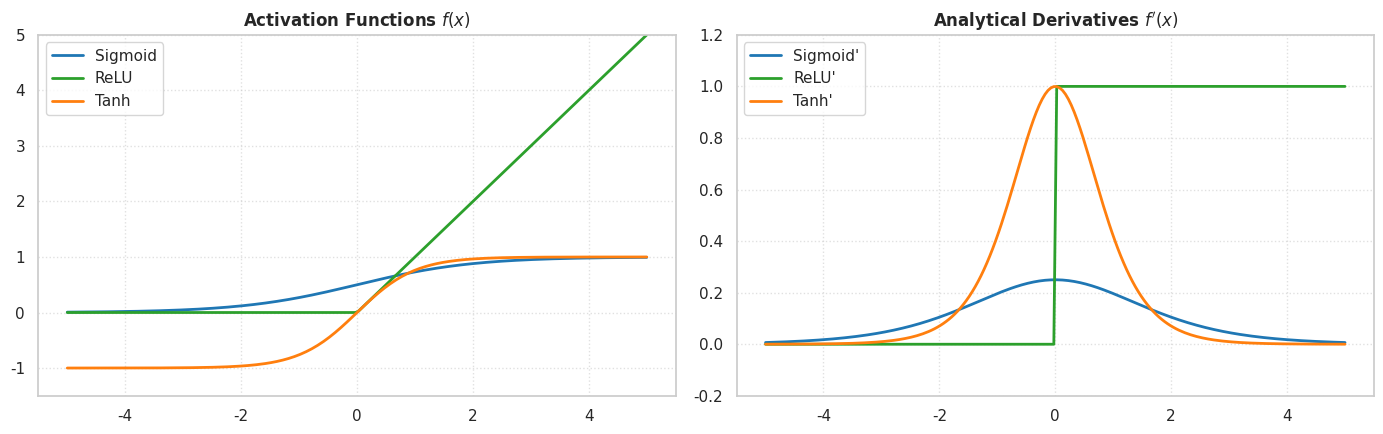
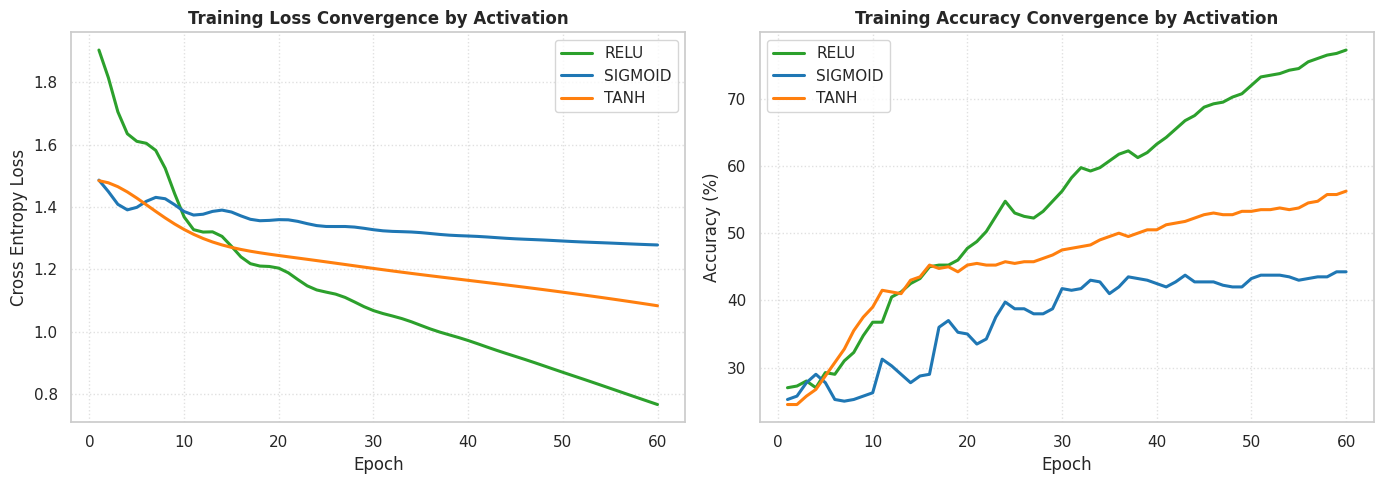

Generate these figures, in order, with matplotlib:
import numpy as np
import matplotlib.pyplot as plt
import seaborn as sns

plt.rcParams['figure.figsize'] = (10, 6)
sns.set_theme(style="whitegrid")
np.random.seed(42)

class Activation:
    @staticmethod
    def sigmoid(x):
        clipped = np.clip(x, -500, 500)
        return 1.0 / (1.0 + np.exp(-clipped))

    @staticmethod
    def sigmoid_derivative(x):
        s = Activation.sigmoid(x)
        return s * (1.0 - s)

    @staticmethod
    def relu(x):
        return np.maximum(0, x)

    @staticmethod
    def relu_derivative(x):
        return (x > 0).astype(float)

    @staticmethod
    def tanh(x):
        return np.tanh(x)

    @staticmethod
    def tanh_derivative(x):
        return 1.0 - np.tanh(x) ** 2

    @staticmethod
    def softmax(x):
        shift_x = x - np.max(x, axis=1, keepdims=True)
        exps = np.exp(shift_x)
        return exps / np.sum(exps, axis=1, keepdims=True)

# Visualizing Activation Curves and Derivatives
x_vals = np.linspace(-5, 5, 200)
fig, (ax1, ax2) = plt.subplots(1, 2, figsize=(14, 4.5))

ax1.plot(x_vals, Activation.sigmoid(x_vals), label="Sigmoid", color="#1f77b4", linewidth=2)
ax1.plot(x_vals, Activation.relu(x_vals), label="ReLU", color="#2ca02c", linewidth=2)
ax1.plot(x_vals, Activation.tanh(x_vals), label="Tanh", color="#ff7f0e", linewidth=2)
ax1.set_title("Activation Functions $f(x)$", fontsize=12, fontweight="bold")
ax1.set_ylim(-1.5, 5)
ax1.legend()
ax1.grid(True, linestyle=":", alpha=0.6)

ax2.plot(x_vals, Activation.sigmoid_derivative(x_vals), label="Sigmoid'", color="#1f77b4", linewidth=2)
ax2.plot(x_vals, Activation.relu_derivative(x_vals), label="ReLU'", color="#2ca02c", linewidth=2)
ax2.plot(x_vals, Activation.tanh_derivative(x_vals), label="Tanh'", color="#ff7f0e", linewidth=2)
ax2.set_title("Analytical Derivatives $f'(x)$", fontsize=12, fontweight="bold")
ax2.set_ylim(-0.2, 1.2)
ax2.legend()
ax2.grid(True, linestyle=":", alpha=0.6)

plt.tight_layout()
plt.show()

class Loss:
    @staticmethod
    def cross_entropy(y_pred, y_true):
        eps = 1e-12
        n_samples = y_pred.shape[0]
        p = np.clip(y_pred[np.arange(n_samples), y_true], eps, 1.0 - eps)
        return -np.mean(np.log(p))

    @staticmethod
    def cross_entropy_grad(y_pred, y_true):
        n_samples = y_pred.shape[0]
        grad = y_pred.copy()
        grad[np.arange(n_samples), y_true] -= 1.0
        return grad / n_samples

class NumPyMLP:
    """2-Layer Multi-Layer Perceptron built purely from scratch using NumPy."""
    def __init__(self, input_dim, hidden_dim, output_dim, activation="relu", seed=42):
        np.random.seed(seed)
        self.activation_name = activation.lower()
        if self.activation_name == "relu":
            scale1 = np.sqrt(2.0 / input_dim)
            scale2 = np.sqrt(2.0 / hidden_dim)
        else:
            scale1 = np.sqrt(1.0 / input_dim)
            scale2 = np.sqrt(1.0 / hidden_dim)

        self.W1 = np.random.randn(input_dim, hidden_dim) * scale1
        self.b1 = np.zeros((1, hidden_dim))
        self.W2 = np.random.randn(hidden_dim, output_dim) * scale2
        self.b2 = np.zeros((1, output_dim))

        self.v_W1 = np.zeros_like(self.W1)
        self.v_b1 = np.zeros_like(self.b1)
        self.v_W2 = np.zeros_like(self.W2)
        self.v_b2 = np.zeros_like(self.b2)

    def _activate(self, z):
        if self.activation_name == "relu": return Activation.relu(z)
        elif self.activation_name == "sigmoid": return Activation.sigmoid(z)
        elif self.activation_name == "tanh": return Activation.tanh(z)
        raise ValueError(f"Unknown activation: {self.activation_name}")

    def _activate_derivative(self, z):
        if self.activation_name == "relu": return Activation.relu_derivative(z)
        elif self.activation_name == "sigmoid": return Activation.sigmoid_derivative(z)
        elif self.activation_name == "tanh": return Activation.tanh_derivative(z)
        raise ValueError(f"Unknown activation: {self.activation_name}")

    def forward(self, X):
        self.X = X
        self.Z1 = np.dot(X, self.W1) + self.b1
        self.A1 = self._activate(self.Z1)
        self.Z2 = np.dot(self.A1, self.W2) + self.b2
        self.probs = Activation.softmax(self.Z2)
        return self.probs

    def backward(self, y_true):
        dZ2 = Loss.cross_entropy_grad(self.probs, y_true)
        self.dW2 = np.dot(self.A1.T, dZ2)
        self.db2 = np.sum(dZ2, axis=0, keepdims=True)

        dA1 = np.dot(dZ2, self.W2.T)
        dZ1 = dA1 * self._activate_derivative(self.Z1)
        self.dW1 = np.dot(self.X.T, dZ1)
        self.db1 = np.sum(dZ1, axis=0, keepdims=True)

    def step(self, lr=0.01, momentum=0.9, l2_reg=1e-4):
        self.dW2 += l2_reg * self.W2
        self.dW1 += l2_reg * self.W1

        self.v_W2 = momentum * self.v_W2 - lr * self.dW2
        self.v_b2 = momentum * self.v_b2 - lr * self.db2
        self.v_W1 = momentum * self.v_W1 - lr * self.dW1
        self.v_b1 = momentum * self.v_b1 - lr * self.db1

        self.W2 += self.v_W2
        self.b2 += self.v_b2
        self.W1 += self.v_W1
        self.b1 += self.v_b1

    def train_epoch(self, X, y, lr=0.01, momentum=0.9, l2_reg=1e-4):
        probs = self.forward(X)
        loss = Loss.cross_entropy(probs, y)
        self.backward(y)
        self.step(lr=lr, momentum=momentum, l2_reg=l2_reg)
        preds = np.argmax(probs, axis=1)
        acc = np.mean(preds == y)
        return loss, acc

np.random.seed(42)
n_samples, n_features, n_classes = 400, 32, 4
X_syn = np.random.randn(n_samples, n_features)
y_syn = (np.sum(X_syn[:, :4] ** 2, axis=1) + np.sin(X_syn[:, 4]) * 2).astype(int) % n_classes

activation_results = {}
epochs = 60
for act in ["relu", "sigmoid", "tanh"]:
    mlp = NumPyMLP(input_dim=n_features, hidden_dim=64, output_dim=n_classes, activation=act)
    hist = []
    for ep in range(epochs):
        loss_val, acc_val = mlp.train_epoch(X_syn, y_syn, lr=0.05, momentum=0.9)
        hist.append((loss_val, acc_val))
    activation_results[act] = hist

# Comparative Plots
fig, (ax1, ax2) = plt.subplots(1, 2, figsize=(14, 5))
color_map = {"relu": "#2ca02c", "sigmoid": "#1f77b4", "tanh": "#ff7f0e"}

for act, hist in activation_results.items():
    losses = [h[0] for h in hist]
    accs = [h[1] * 100 for h in hist]
    ax1.plot(range(1, epochs + 1), losses, label=act.upper(), color=color_map[act], linewidth=2.2)
    ax2.plot(range(1, epochs + 1), accs, label=act.upper(), color=color_map[act], linewidth=2.2)

ax1.set_title("Training Loss Convergence by Activation", fontsize=12, fontweight="bold")
ax1.set_xlabel("Epoch")
ax1.set_ylabel("Cross Entropy Loss")
ax1.legend()
ax1.grid(True, linestyle=":", alpha=0.6)

ax2.set_title("Training Accuracy Convergence by Activation", fontsize=12, fontweight="bold")
ax2.set_xlabel("Epoch")
ax2.set_ylabel("Accuracy (%)")
ax2.legend()
ax2.grid(True, linestyle=":", alpha=0.6)

plt.tight_layout()
plt.show()

print("Convergence Benchmark Summary:")
for act, hist in activation_results.items():
    print(f"  Activation: {act.upper():<8} -> Final Loss: {hist[-1][0]:.4f} | Final Accuracy: {hist[-1][1]*100:.1f}%")
